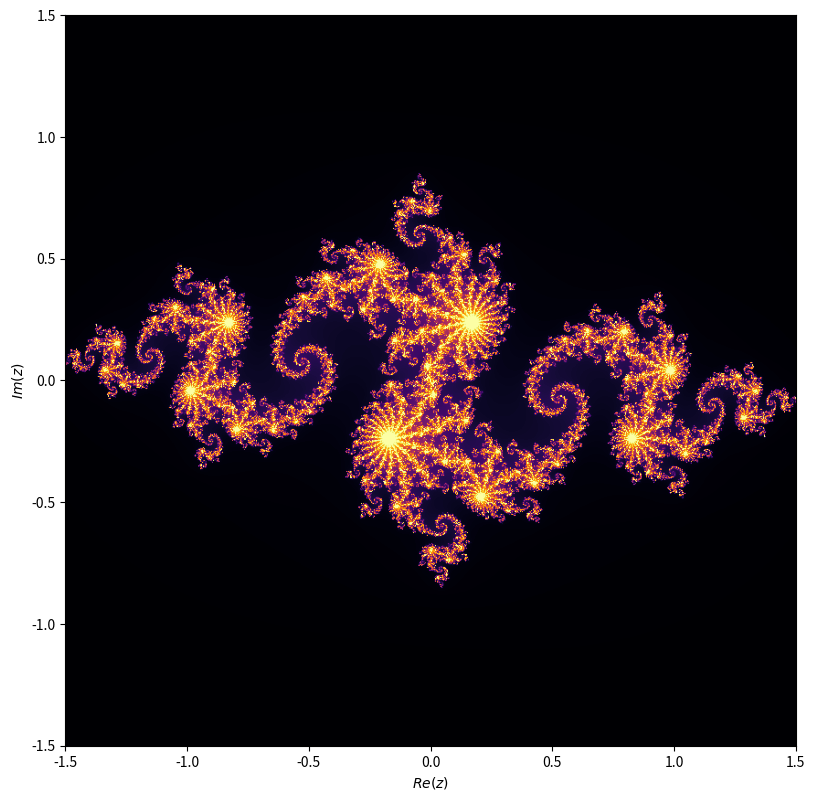

Recreate this plot in Python.
import numpy as np
import matplotlib.pyplot as plt

# Paramètre de la fonction
c = -0.8 + 0.156j
#c=-1
#c=0
# Taille et domaine
width, height = 800, 800
xmin, xmax = -1.5, 1.5
ymin, ymax = -1.5, 1.5
max_iter = 300

# Grille complexe
x = np.linspace(xmin, xmax, width)
y = np.linspace(ymin, ymax, height)
X, Y = np.meshgrid(x, y)
Z = X + 1j * Y
img = np.zeros(Z.shape, dtype=int)

for i in range(max_iter):
    mask = np.abs(Z) <= 2
    Z[mask] = Z[mask] ** 2 + c
    img[mask] += 1

plt.figure(figsize=(8, 8))
plt.imshow(img, extent=[xmin, xmax, ymin, ymax], cmap='inferno', origin='lower')
#plt.title(f"Ensemble de Julia pour c = {c}")
plt.tight_layout()
plt.xlabel('$Re(z)$')
plt.ylabel('$Im(z)$')
#plt.axis('off')
plt.savefig("julia_0.eps", dpi=300, bbox_inches='tight')
plt.show()
